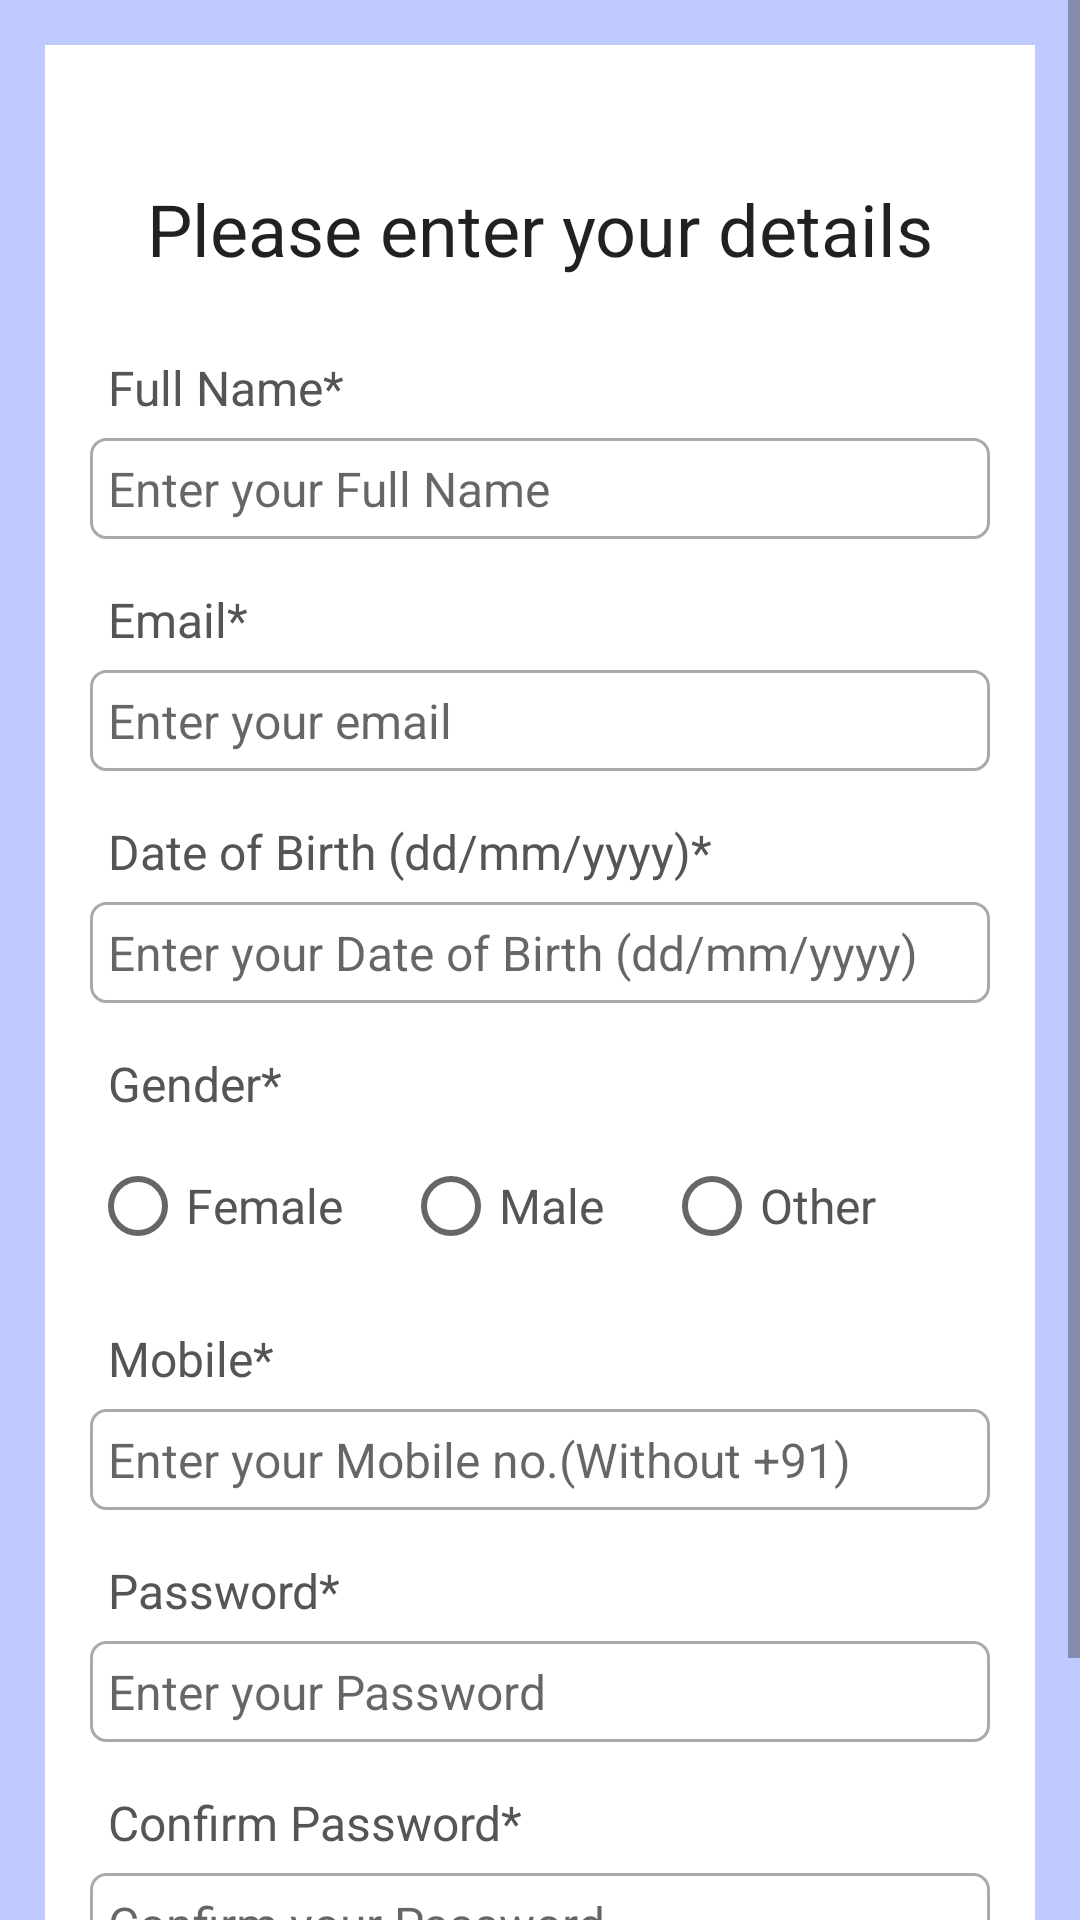

Android layout source for this screen:
<!-- AndroidManifest.xml: application theme Theme.FindifyFirebase -->
<!-- res/layout/activity_register.xml -->
<?xml version="1.0" encoding="utf-8"?>
<ScrollView xmlns:android="http://schemas.android.com/apk/res/android"
    xmlns:app="http://schemas.android.com/apk/res-auto"
    xmlns:tools="http://schemas.android.com/tools"
    android:layout_width="match_parent"
    android:layout_height="match_parent"
    tools:context=".RegisterActivity"
    android:background="@color/sky_blue">
    
    <RelativeLayout
        android:layout_width="match_parent"
        android:layout_height="wrap_content"
        android:padding="15dp"
        android:layout_margin="15dp"
        android:background="@color/white">

        <TextView
            android:layout_width="match_parent"
            android:layout_height="wrap_content"
            android:id="@+id/textView_register_head"
            android:layout_marginTop="30dp"
            android:text="Please enter your details"
            android:textAlignment="center"
            android:textAppearance="@style/TextAppearance.AppCompat.Headline"/>
        <TextView
            android:layout_width="match_parent"
            android:layout_height="wrap_content"
            android:id="@+id/textView_register_full_name"
            android:layout_below="@id/textView_register_head"
            android:text="Full Name*"
            android:textColor="#555555"
             android:padding="6dp"
            android:textSize="16sp"
            android:layout_marginTop="20dp" />
        <EditText
            android:layout_width="match_parent"
            android:layout_height="wrap_content"
            android:id="@+id/editText_register_full_name"
            android:hint="Enter your Full Name"
            android:inputType="textPersonName"
            android:textSize="16sp"
            android:padding="6dp"
            android:layout_below="@id/textView_register_full_name"
            android:background="@drawable/border"

            />
        <TextView
            android:layout_width="match_parent"
            android:layout_height="wrap_content"
            android:id="@+id/textView_register_email"
            android:layout_below="@id/editText_register_full_name"
            android:text="Email*"
            android:textColor="#555555"
            android:padding="6dp"
            android:textSize="16sp"
            android:layout_marginTop="10dp" />

        <EditText
            android:layout_width="match_parent"
            android:layout_height="wrap_content"
            android:id="@+id/editText_register_email"
            android:hint="Enter your email"
            android:inputType="textEmailAddress"
            android:textSize="16sp"
            android:padding="6dp"
            android:layout_below="@id/textView_register_email"
            android:background="@drawable/border"

            />
        <TextView
            android:layout_width="match_parent"
            android:layout_height="wrap_content"
            android:id="@+id/textView_register_dob"
            android:layout_below="@id/editText_register_email"
            android:text="Date of Birth (dd/mm/yyyy)*"
            android:textColor="#555555"
            android:padding="6dp"
            android:textSize="16sp"
            android:layout_marginTop="10dp" />

        <EditText
            android:layout_width="match_parent"
            android:layout_height="wrap_content"
            android:id="@+id/editText_register_dob"
            android:hint="Enter your Date of Birth (dd/mm/yyyy)"
            android:inputType="date"
            android:textSize="16sp"
            android:padding="6dp"
            android:layout_below="@id/textView_register_dob"
            android:background="@drawable/border" />
        <TextView
            android:layout_width="match_parent"
            android:layout_height="wrap_content"
            android:id="@+id/textView_register_gender"
            android:layout_below="@id/editText_register_dob"
            android:text="Gender*"
            android:textColor="#555555"
            android:padding="6dp"
            android:textSize="16sp"
            android:layout_marginTop="10dp" />
        <RadioGroup
            android:layout_width="match_parent"
            android:layout_height="wrap_content"
            android:orientation="horizontal"
            android:layout_below="@id/textView_register_gender"
            android:id="@+id/radio_group_register_gender"
            >

            <RadioButton
                android:layout_width="wrap_content"
                android:layout_height="wrap_content"
                android:id="@+id/radio_female"
                android:text="Female"
                android:textSize="16sp"
                android:textColor="#555555"/>
            <RadioButton
                android:layout_width="wrap_content"
                android:layout_height="wrap_content"
                android:id="@+id/radio_Male"
                android:text="Male"
                android:layout_marginLeft="20dp"
                android:textSize="16sp"
                android:textColor="#555555"/>
            <RadioButton
                android:layout_width="wrap_content"
                android:layout_height="wrap_content"
                android:id="@+id/radio_other"
                android:text="Other"
                android:layout_marginLeft="20dp"
                android:textSize="16sp"
                android:textColor="#555555"/>

        </RadioGroup>
        <TextView
            android:layout_width="match_parent"
            android:layout_height="wrap_content"
            android:id="@+id/textView_register_mobile"
            android:layout_below="@id/radio_group_register_gender"
            android:text="Mobile*"
            android:textColor="#555555"
            android:padding="6dp"
            android:textSize="16sp"
            android:layout_marginTop="10dp" />

        <EditText
            android:layout_width="match_parent"
            android:layout_height="wrap_content"
            android:id="@+id/editText_register_mobile"
            android:hint="Enter your Mobile no.(Without +91)"
            android:inputType="phone"
            android:textSize="16sp"
            android:padding="6dp"
            android:layout_below="@id/textView_register_mobile"
            android:background="@drawable/border" />
        <TextView
            android:layout_width="match_parent"
            android:layout_height="wrap_content"
            android:id="@+id/textView_register_password"
            android:layout_below="@id/editText_register_mobile"
            android:text="Password*"
            android:textColor="#555555"
            android:padding="6dp"
            android:textSize="16sp"
            android:layout_marginTop="10dp" />

        <EditText
            android:layout_width="match_parent"
            android:layout_height="wrap_content"
            android:id="@+id/editText_register_password"
            android:hint="Enter your Password"
            android:inputType="textPassword"
            android:textSize="16sp"
            android:padding="6dp"
            android:layout_below="@id/textView_register_password"
            android:background="@drawable/border" />
        <TextView
            android:layout_width="match_parent"
            android:layout_height="wrap_content"
            android:id="@+id/textView_register_confirm_password"
            android:layout_below="@id/editText_register_password"
            android:text="Confirm Password*"
            android:textColor="#555555"
            android:padding="6dp"
            android:textSize="16sp"
            android:layout_marginTop="10dp" />

        <EditText
            android:layout_width="match_parent"
            android:layout_height="wrap_content"
            android:id="@+id/editText_register_confirm_password"
            android:hint="Confirm your Password"
            android:inputType="textPassword"
            android:textSize="16sp"
            android:padding="6dp"
            android:layout_below="@id/textView_register_confirm_password"
            android:background="@drawable/border" />
        <Button
            android:layout_width="match_parent"
            android:layout_height="wrap_content"
            android:layout_marginLeft="70dp"
            android:layout_marginRight="70dp"
            android:layout_below="@id/editText_register_confirm_password"
            android:layout_marginTop="20dp"
            android:id="@+id/button_register"
            android:text="Register"
            android:width="48dp"
            android:height="48dp"/>

        <ProgressBar
            android:layout_width="match_parent"
            android:layout_height="wrap_content"
            android:id="@+id/progressBar"
            android:layout_centerHorizontal="true"
            android:layout_centerVertical="true"
            android:elevation="10dp"
            android:visibility="gone" />
    </RelativeLayout>

</ScrollView>
<!-- resources referenced by this layout -->
<resources>
  <color name="sky_blue">#bfcbff </color>
  <color name="white">#FFFFFFFF</color>
  <!-- drawable border (drawable) -->
  <?xml version="1.0" encoding="utf-8"?>
  <shape xmlns:android="http://schemas.android.com/apk/res/android">
      
      <solid android:color="#FFFFFF"  />
  
      <stroke android:width="1dp" android:color="#AAAAAA"/>
  
      <corners android:radius="5dp"/>
  </shape>
  <style name="Theme.FindifyFirebase" parent="Theme.MaterialComponents.DayNight.DarkActionBar">
          
          <item name="colorPrimary">@color/purple_500</item>
          <item name="colorPrimaryVariant">@color/purple_700</item>
          <item name="colorOnPrimary">@color/white</item>
          
          <item name="colorSecondary">@color/teal_200</item>
          <item name="colorSecondaryVariant">@color/teal_700</item>
          <item name="colorOnSecondary">@color/black</item>
          
          <item name="android:statusBarColor">?attr/colorPrimaryVariant</item>
          
      </style>
  <color name="purple_500">#FF6200EE</color>
  <color name="purple_700">#FF3700B3</color>
  <color name="teal_200">#FF03DAC5</color>
  <color name="teal_700">#FF018786</color>
  <color name="black">#FF000000</color>
</resources>
